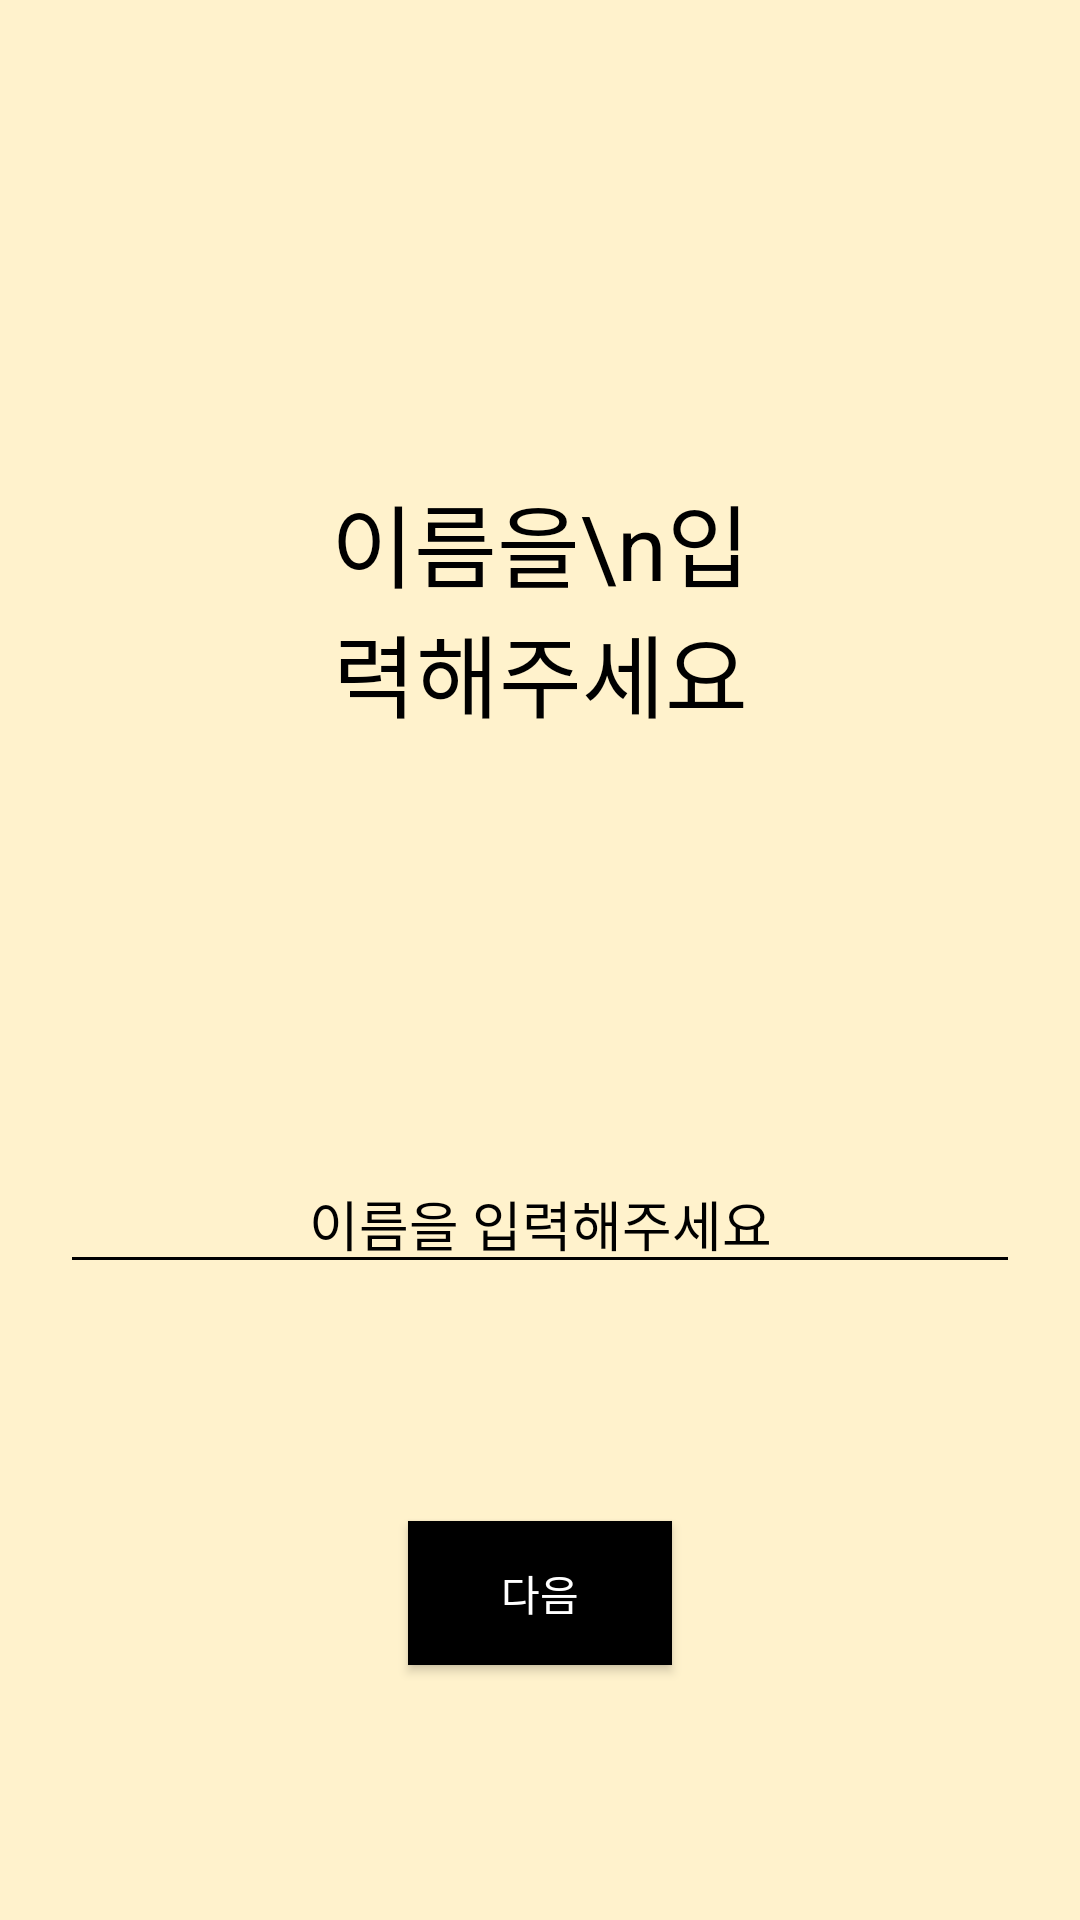

Layout XML and referenced resources for this Android screen:
<!-- AndroidManifest.xml: application theme AppTheme -->
<!-- res/layout/first_execute.xml -->
<?xml version="1.0" encoding="utf-8"?>
<LinearLayout xmlns:android="http://schemas.android.com/apk/res/android"
    android:id="@+id/first_execute"
    xmlns:app="http://schemas.android.com/apk/res-auto"
    xmlns:tools="http://schemas.android.com/tools"
    android:layout_width="match_parent"
    android:layout_height="match_parent"
    android:background="#FFF2CC"
    android:gravity="center_horizontal"
    android:orientation="vertical"
    tools:context=".MainActivity">

    <TextView
        android:layout_width="wrap_content"
        android:layout_height="wrap_content"
        android:layout_margin="20dp"
        />

    <TextView
        android:id="@+id/inputUserName"
        android:layout_width="match_parent"
        android:layout_height="wrap_content"
        android:layout_margin="100dp"
        android:textColor="#000000"
        android:textSize="30dp"
        android:textAlignment="center"
        android:text="이름을\n입력해주세요"
        />

    <TextView
        android:layout_width="wrap_content"
        android:layout_height="wrap_content"
        />

    <EditText
        android:id="@+id/userNameFirst"
        android:layout_width="match_parent"
        android:layout_height="wrap_content"
        android:textColor="#000000"
        android:backgroundTint="#000000"
        android:textColorHint="#000000"
        android:layout_margin="20dp"
        android:textAlignment="center"
        android:hint="이름을 입력해주세요"
        />

    <TextView
        android:layout_width="wrap_content"
        android:layout_height="wrap_content"
        android:layout_margin="10dp"
        />

    <Button
        android:id="@+id/startApplicationFirst"
        android:layout_width="wrap_content"
        android:layout_height="wrap_content"
        android:layout_margin="20dp"
        android:background="#000000"
        android:textColor="#FFFFFF"
        android:text="다음"
        />



</LinearLayout>
<!-- resources referenced by this layout -->
<resources>
  <style name="AppTheme" parent="Theme.AppCompat.NoActionBar">
          
  
  
  
  
          <item name="android:popupMenuStyle">@style/PopupMenu</item>
          <item name="android:textAppearanceLargePopupMenu"> @style/myPopupMenuTextAppearanceLarge</item>
          <item name="android:textAppearanceSmallPopupMenu">@style/myPopupMenuTextAppearanceSmall</item>
  
      </style>
  <style name="PopupMenu" parent="@android:style/Widget.PopupMenu">
          <item name="android:popupBackground">@android:color/white</item>
          <item name="android:textColor">#000000</item>
      </style>
  <style name="myPopupMenuTextAppearanceLarge" parent="@android:style/TextAppearance.DeviceDefault.Widget.PopupMenu.Large">
          <item name="android:textColor">#000000</item>
      </style>
  <style name="myPopupMenuTextAppearanceSmall" parent="@android:style/TextAppearance.DeviceDefault.Widget.PopupMenu.Small">
          <item name="android:textColor">#000000</item>
      </style>
</resources>
